Run: headless pygame with SDL's dummy video driver; simulated clock (each Clock.tick advances the game by its frame time, no real sleeping); random seed 0; keys injected as events and as key.get_pressed() state; no mouse input.
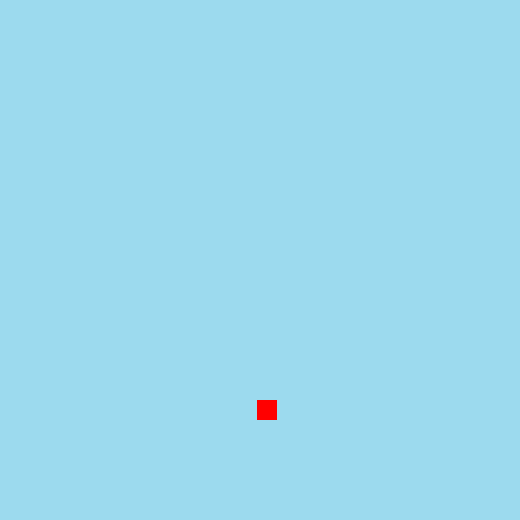
Frame 1 of 4 · flips 1–60 · no input
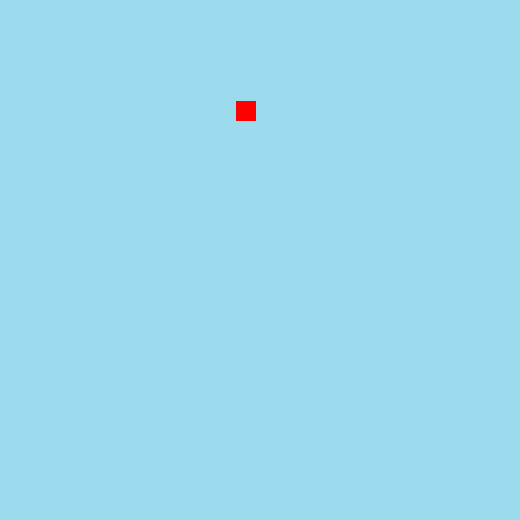
Frame 2 of 4 · flips 61–180 · tapped SPACE, RETURN · held RIGHT (→), D
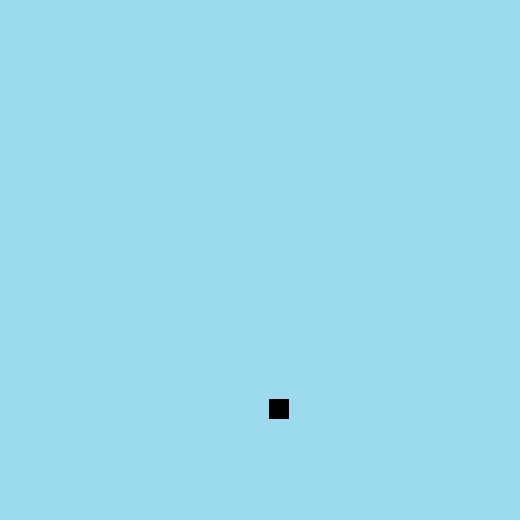
Frame 3 of 4 · flips 181–300 · held DOWN (↓), S
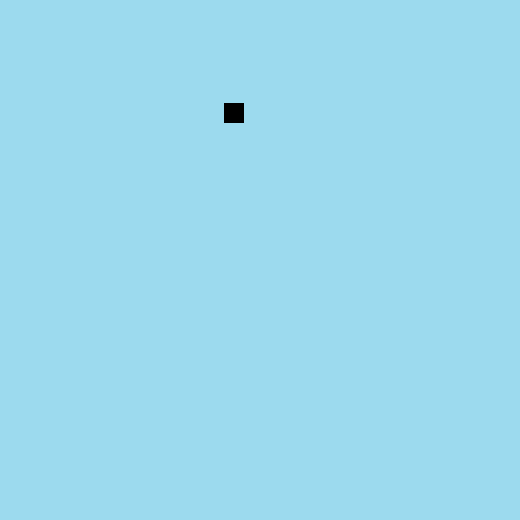
Frame 4 of 4 · flips 301–420 · held LEFT (←), A, UP (↑), W

The pygame program that drew these frames:

################### IMPORTS ##########################

import pygame
from os import path
from random import randint, choice
# import enemies, math, music, menu, constants
from abc import ABC
################ INITIALIZE PYGAME ###################

# game defaults
screen_width, screen_height = 520, 520
running = True
last_jump = 100
jump_cooldown = 200
color_choices = ["Red", "Blue", "Green", "Pink", "Brown", "Green", "Black", "White", "Turquoise"]
round1 = True

# initialize pygame
pygame.init()
# create a pygame clock
clock = pygame.time.Clock()
# import basic key variables
from pygame.locals import (K_LEFT, K_RIGHT, KEYDOWN, 
                           K_SPACE, K_ESCAPE, K_LSHIFT, K_LCTRL, K_a, K_d, K_w, K_UP, K_DOWN, K_s)
# set the starting window properties
window = pygame.display.set_mode((screen_width, screen_height))

################### CLASSES #########################

# type abstract class
class BasicRect(ABC):
    def __init__(self, coordinates, size):
        self.x = coordinates[0]
        self.y = coordinates[1]
        self.width = size[0]
        self.height = size[1]
        self.rect = pygame.rect.Rect(coordinates, size)
        self.surface = pygame.Surface(size)

    # blit the player on the screen
    def blit(self):
        window.blit(self.surface, self.rect)
        # lets look at our collision detection
        # pygame.draw.rect(window, (255, 255, 255), self.rect, 2) # the 2 is border thickness (helpful for collision detection)

# player class
class Player(BasicRect):
    def __init__(self, size):
        # self.x = screen_width//2 - (size[0]//2)
        # self.y = screen_height//2 - (size[1]//2)
        self.x = 77
        self.y = 0
        coordinates = (self.x, self.y)
        BasicRect.__init__(self, coordinates, size)
        self.y_velocity = self.x_velocity = 0
        self.surface.fill("Red")

# create the objects listed above
class CreateObjects():
    def __init__(self):

        # create a player object
        self.playersize = 20
        self.player = Player((self.playersize, self.playersize))

    
    def blit(self):
        self.player.blit()


###############   MAIN PROGRAM LOOP   ###############

# create all objects
objects = CreateObjects()

# start program
while running:

    # get the current event
    for event in pygame.event.get():
        if event.type == pygame.QUIT:
            running = False
        elif event.type == KEYDOWN:
            if event.key == K_ESCAPE:
                running = False

    window.fill(((156, 218, 238)))

    if round1 == True:
        if objects.player.rect.x <= 423:
            print(f"x={objects.player.rect.x}")
            a = -.005
            b = -250
            c = 400
            objects.player.rect.y = a * ((objects.player.rect.x + b)**2) + c
            print(f"y=  {objects.player.rect.y}")
            objects.player.rect.x += 3
        else:
            round1 = False
    elif round1 == False:
        if objects.player.rect.x >= 77:
            print(f"x={objects.player.rect.x}")
            a = .005
            b = -250
            c = 100
            objects.player.rect.y = a * ((objects.player.rect.x + b)**2) + c
            print(f"y=  {objects.player.rect.y}")
            objects.player.rect.x -= 3
        else:
            round1 = True
            objects.player.surface.fill(choice(color_choices))

    # blit things
    objects.blit()

    # update the display
    pygame.display.update(objects.player.rect)
    clock.tick(60)

    print(f"x{objects.player.rect.x}, y{objects.player.rect.y}")

# quit the game if no longer running
pygame.quit()
